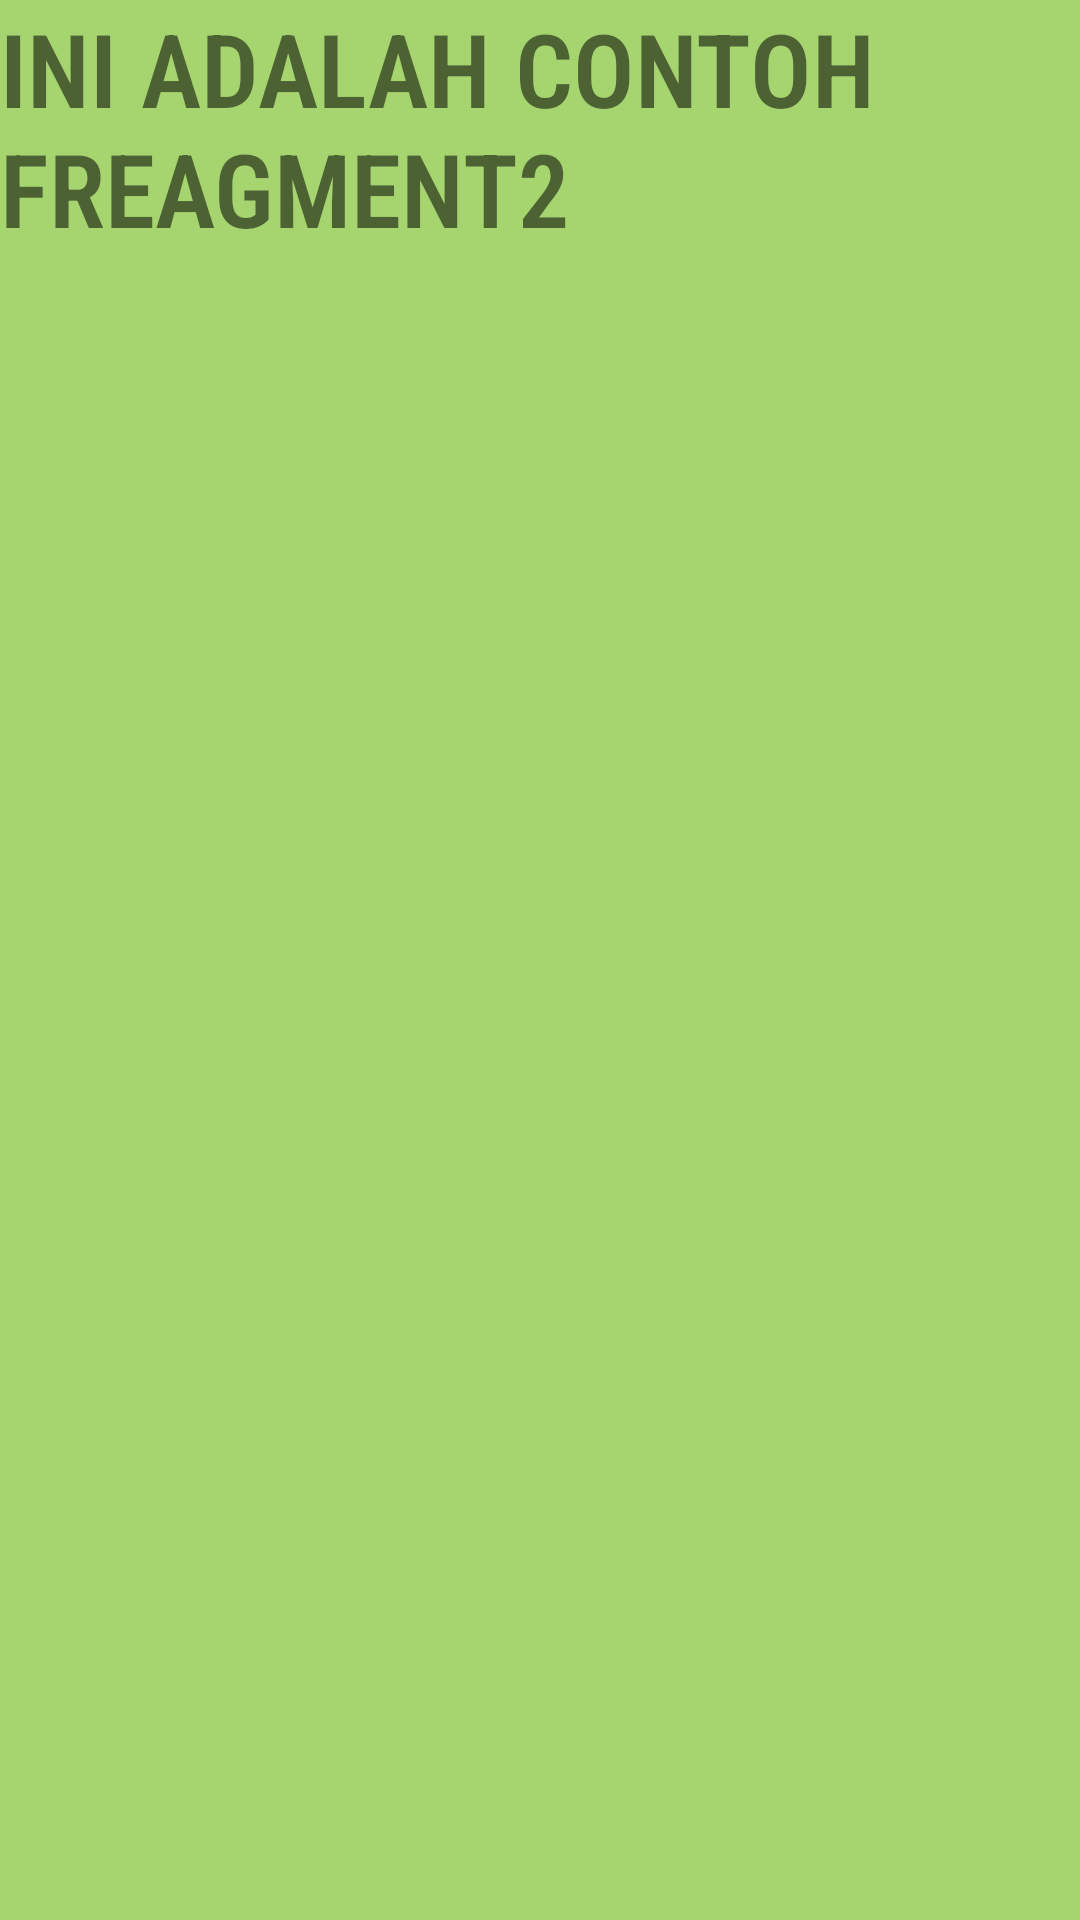

Produce the Android XML layout that renders to this screen, including the resource entries it uses.
<!-- AndroidManifest.xml: application theme Theme.Pertemuan2_Latihan -->
<!-- res/layout/fragment2.xml -->
<?xml version="1.0" encoding="utf-8"?>
<LinearLayout xmlns:android="http://schemas.android.com/apk/res/android"
    android:layout_width="match_parent"
    android:layout_height="match_parent"
    android:background="#A6D570"
    android:orientation="vertical">

    <TextView
        android:id="@+id/textView"
        android:layout_width="match_parent"
        android:layout_height="157dp"
        android:fontFamily="sans-serif-condensed-light"
        android:text="INI ADALAH CONTOH FREAGMENT2"
        android:textSize="34sp"
        android:textStyle="bold" />
</LinearLayout>
<!-- resources referenced by this layout -->
<resources>
  <style name="Theme.Pertemuan2_Latihan" parent="Theme.MaterialComponents.DayNight.DarkActionBar">
          
          <item name="colorPrimary">@color/purple_500</item>
          <item name="colorPrimaryVariant">@color/purple_700</item>
          <item name="colorOnPrimary">@color/white</item>
          
          <item name="colorSecondary">@color/teal_200</item>
          <item name="colorSecondaryVariant">@color/teal_700</item>
          <item name="colorOnSecondary">@color/black</item>
          
          <item name="android:statusBarColor" tools:targetApi="l">?attr/colorPrimaryVariant</item>
          
      </style>
  <!-- not gathered from this repository: default colours our renderer supplied (Android Studio template values) -->
  <color name="purple_500">#FF6200EE</color>
  <color name="purple_700">#FF3700B3</color>
  <color name="teal_200">#FF03DAC5</color>
  <color name="teal_700">#FF018786</color>
  <color name="black">#FF000000</color>
  <color name="white">#FFFFFFFF</color>
</resources>
